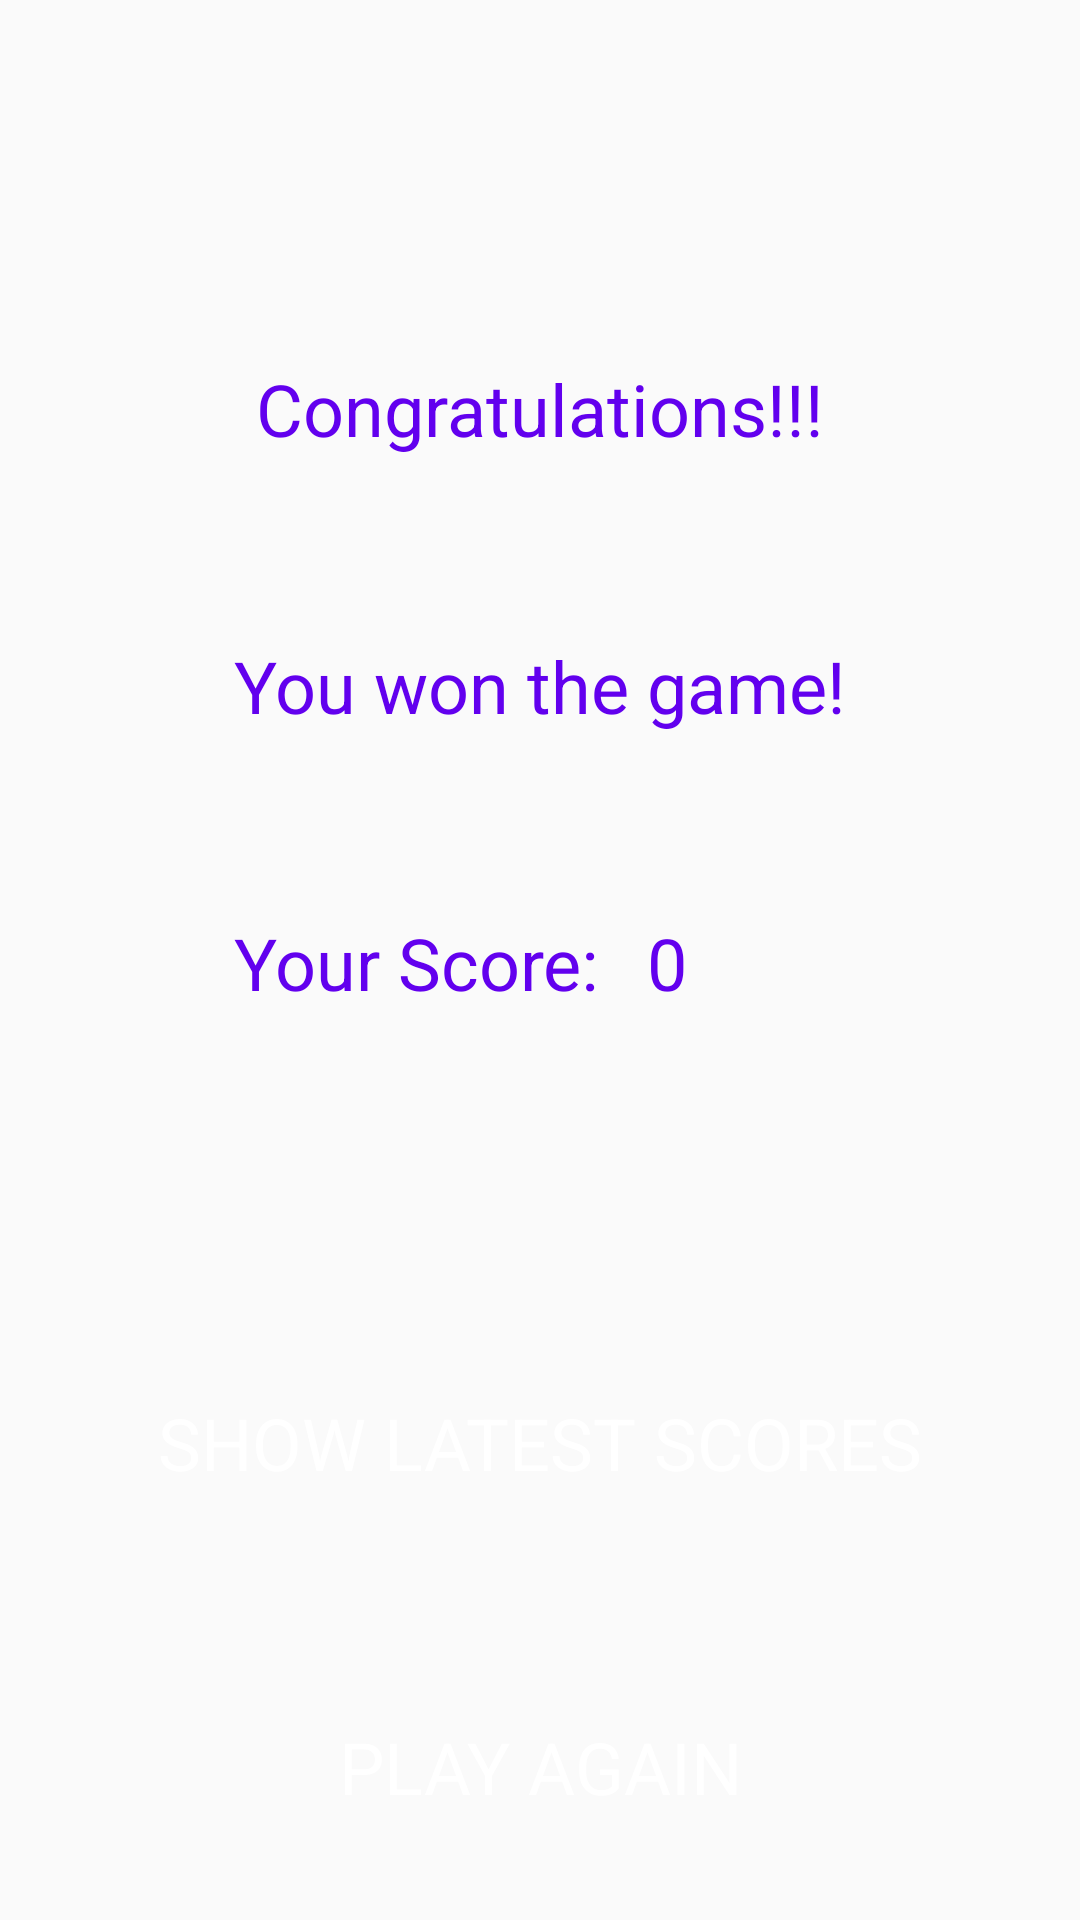

Here is an Android app screen rendered from its layout file. Give the layout XML and the strings, colors and styles it references.
<!-- AndroidManifest.xml: application theme AppTheme -->
<!-- res/layout/fragment_game_won.xml -->
<?xml version="1.0" encoding="utf-8"?>
<layout xmlns:android="http://schemas.android.com/apk/res/android"
    xmlns:app="http://schemas.android.com/apk/res-auto"
    xmlns:tools="http://schemas.android.com/tools">

    <androidx.constraintlayout.widget.ConstraintLayout
        android:layout_width="match_parent"
        android:layout_height="match_parent"
        tools:context=".screens.GameWonFragment">

        <TextView
            android:id="@+id/textView"
            style="@style/titlesStyle"
            android:layout_marginTop="120dp"
            android:text="@string/congratulations"
            app:layout_constraintEnd_toEndOf="parent"
            app:layout_constraintStart_toStartOf="parent"
            app:layout_constraintTop_toTopOf="parent" />

        <TextView
            android:id="@+id/YouWonText"
            style="@style/titlesStyle"
            android:layout_marginTop="60dp"
            android:text="@string/you_won_the_game"
            app:layout_constraintEnd_toEndOf="parent"
            app:layout_constraintStart_toStartOf="parent"
            app:layout_constraintTop_toBottomOf="@+id/textView" />

        <TextView
            android:id="@+id/yourScoreText"
            style="@style/titlesStyle"
            android:layout_marginTop="60dp"
            android:text="@string/your_score"
            app:layout_constraintEnd_toStartOf="@id/score"
            app:layout_constraintStart_toStartOf="@id/YouWonText"
            app:layout_constraintTop_toBottomOf="@+id/YouWonText" />

        <TextView
            android:id="@+id/score"
            style="@style/titlesStyle"
            android:layout_marginStart="16dp"
            android:layout_marginTop="60dp"
            android:text="@string/start_score_value"
            app:layout_constraintStart_toEndOf="@+id/yourScoreText"
            app:layout_constraintTop_toBottomOf="@+id/YouWonText" />

        <Button
            android:id="@+id/getScoreTable"
            style="@style/buttonStyle"
            android:layout_marginTop="120dp"
            android:text="@string/show_latest_scores"
            app:layout_constraintEnd_toEndOf="parent"
            app:layout_constraintStart_toStartOf="parent"
            app:layout_constraintTop_toBottomOf="@+id/yourScoreText" />
        <Button
            android:id="@+id/playBtn"
            style="@style/buttonStyle"
            android:layout_marginTop="60dp"
            android:text="@string/play_again"
            app:layout_constraintEnd_toEndOf="parent"
            app:layout_constraintStart_toStartOf="parent"
            app:layout_constraintTop_toBottomOf="@+id/getScoreTable" />
    </androidx.constraintlayout.widget.ConstraintLayout>
</layout>
<!-- resources referenced by this layout -->
<resources>
  <string name="congratulations">Congratulations!!!</string>
  <string name="play_again">Play again</string>
  <string name="show_latest_scores">Show latest scores</string>
  <string name="start_score_value">0</string>
  <string name="you_won_the_game">You won the game!</string>
  <string name="your_score">Your Score:</string>
  <style name="buttonStyle">
          <item name="fontFamily">@font/cambo</item>
          <item name="android:textSize">24sp</item>
          <item name="android:textColor">@color/white</item>
          <item name="android:background">@drawable/round_button</item>
          <item name="android:layout_width">match_parent</item>
          <item name="android:layout_height">wrap_content</item>
          <item name="android:layout_marginStart">16dp</item>
          <item name="android:layout_marginEnd">16dp</item>
      </style>
  <style name="titlesStyle">
          <item name="fontFamily">@font/cambo</item>
          <item name="android:layout_width">wrap_content</item>
          <item name="android:layout_height">wrap_content</item>
          <item name="android:textSize">24sp</item>
          <item name="android:textColor">@color/colorPrimary</item>
      </style>
  <style name="AppTheme" parent="Theme.AppCompat.Light.DarkActionBar">
          <item name="colorPrimary">@color/colorPrimary</item>
          <item name="colorPrimaryDark">@color/colorPrimaryDark</item>
          <item name="colorAccent">@color/colorAccent</item>
      </style>
  <color name="white">#ffffff</color>
  <color name="colorPrimary">#6200EE</color>
  <color name="colorPrimaryDark">#3700B3</color>
  <color name="colorAccent">#03DAC5</color>
</resources>
